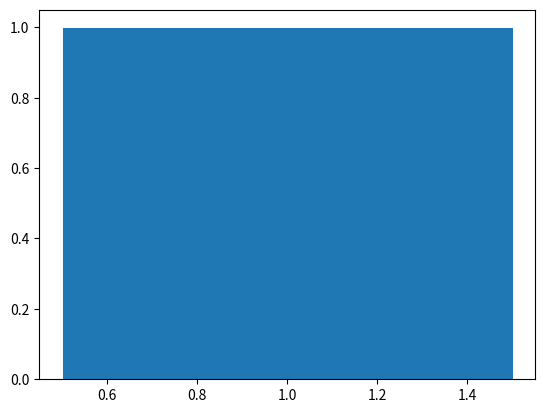

This chart was generated by the following Python code: (Note: this script raises an exception after producing the figure.)
import matplotlib.pyplot as plt
import numpy as np

cx = np.arange(1,2,3)
cy = np.arange(1,4,9)
cy1 = np.arange(3,2,8)
plt.figure(figsize = (10,12))
fig, ax = plt.subplots()
ax.bar(cx, cy, width=1, edgecolor="white", linewidth=0.7)

ax.set(cxlim=(0, 9,3), cxticks=np.arange(1, 2,3),
       cylim=(0, 9,4), cyticks=np.arange(1, 4,9))
plt.xlabel("numeros")
plt.ylabel("diagonal")
plt.yticks([1,4,8])
plt.legend(loc = "lower right")
plt.title("Gráfica matriz")
plt.savefig("matriz.png")
plt.show()
